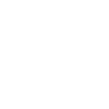
t = 0.00 s
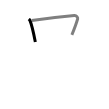
t = 1.50 s
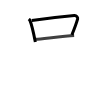
t = 2.75 s
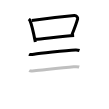
t = 4.25 s
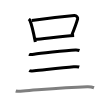
t = 5.50 s
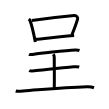
t = 7.00 s

The animated SVG that drew these frames (rendered in a browser with its animation timeline set to each time). Animation: 7 SMIL elements (animate=7); one cycle of 7.00 s.

<svg width="109px" height="109px" viewBox="0 0 px 109px" xmlns="http://www.w3.org/2000/svg" xmlns:xlink="http://www.w3.org/1999/xlink" xml:space="preserve" version="1.1"  baseProfile="full">
<path d="M28.71,19.08c0.49,0.4,1,0.74,1.21,1.24c1.71,3.99,3.58,12.18,5.42,21.64" style="fill:none;stroke:black;stroke-width:3;opacity:0">
  <animate attributeType="CSS" attributeName="opacity" from="0" to="1" begin="0s" dur="1s" repeatCount="Indefinite" fill="freeze" />
</path>
<path d="M31.78,20.45c12.06-1.67,36.32-4.37,42.54-4.93c2.28-0.21,3.64,2.08,3.32,3.29c-1.35,5.02-2.89,8.84-5.77,16.08" style="fill:none;stroke:black;stroke-width:3;opacity:0">
  <animate attributeType="CSS" attributeName="opacity" from="0" to="1" begin="1s" dur="1s" repeatCount="Indefinite" fill="freeze" />
</path>
<path d="M35.83,39.33c7.31-0.64,29.03-3.17,38.3-3.81" style="fill:none;stroke:black;stroke-width:3;opacity:0">
  <animate attributeType="CSS" attributeName="opacity" from="0" to="1" begin="2s" dur="1s" repeatCount="Indefinite" fill="freeze" />
</path>
<path d="M29,54.22c0.95,0.52,4.04,0.19,5,0.03c4.46-0.7,30.75-3.75,41.5-4.29c1.46-0.07,2.79,0.1,4,0.54" style="fill:none;stroke:black;stroke-width:3;opacity:0">
  <animate attributeType="CSS" attributeName="opacity" from="0" to="1" begin="3s" dur="1s" repeatCount="Indefinite" fill="freeze" />
</path>
<path d="M29.25,70.5c0.94,0.57,4.04,0.35,5,0.25c10-1,27.75-3,39.5-4.02c1.17-0.1,3.75-0.23,5.5,0.27" style="fill:none;stroke:black;stroke-width:3;opacity:0">
  <animate attributeType="CSS" attributeName="opacity" from="0" to="1" begin="4s" dur="1s" repeatCount="Indefinite" fill="freeze" />
</path>
<path d="M15.75,90.99c0.92,0.32,5.7,0.12,7.25,0.01c23-1.75,41-3.5,64.25-4.28c2.5-0.08,5.5,0.53,6.75,1.03" style="fill:none;stroke:black;stroke-width:3;opacity:0">
  <animate attributeType="CSS" attributeName="opacity" from="0" to="1" begin="5s" dur="1s" repeatCount="Indefinite" fill="freeze" />
</path>
<path d="M53.25,54.25c1,1.25,1,2,1,3c0,7,0.25,24,0,31" style="fill:none;stroke:black;stroke-width:3;opacity:0">
  <animate attributeType="CSS" attributeName="opacity" from="0" to="1" begin="6s" dur="1s" repeatCount="Indefinite" fill="freeze" />
</path>
</svg>
